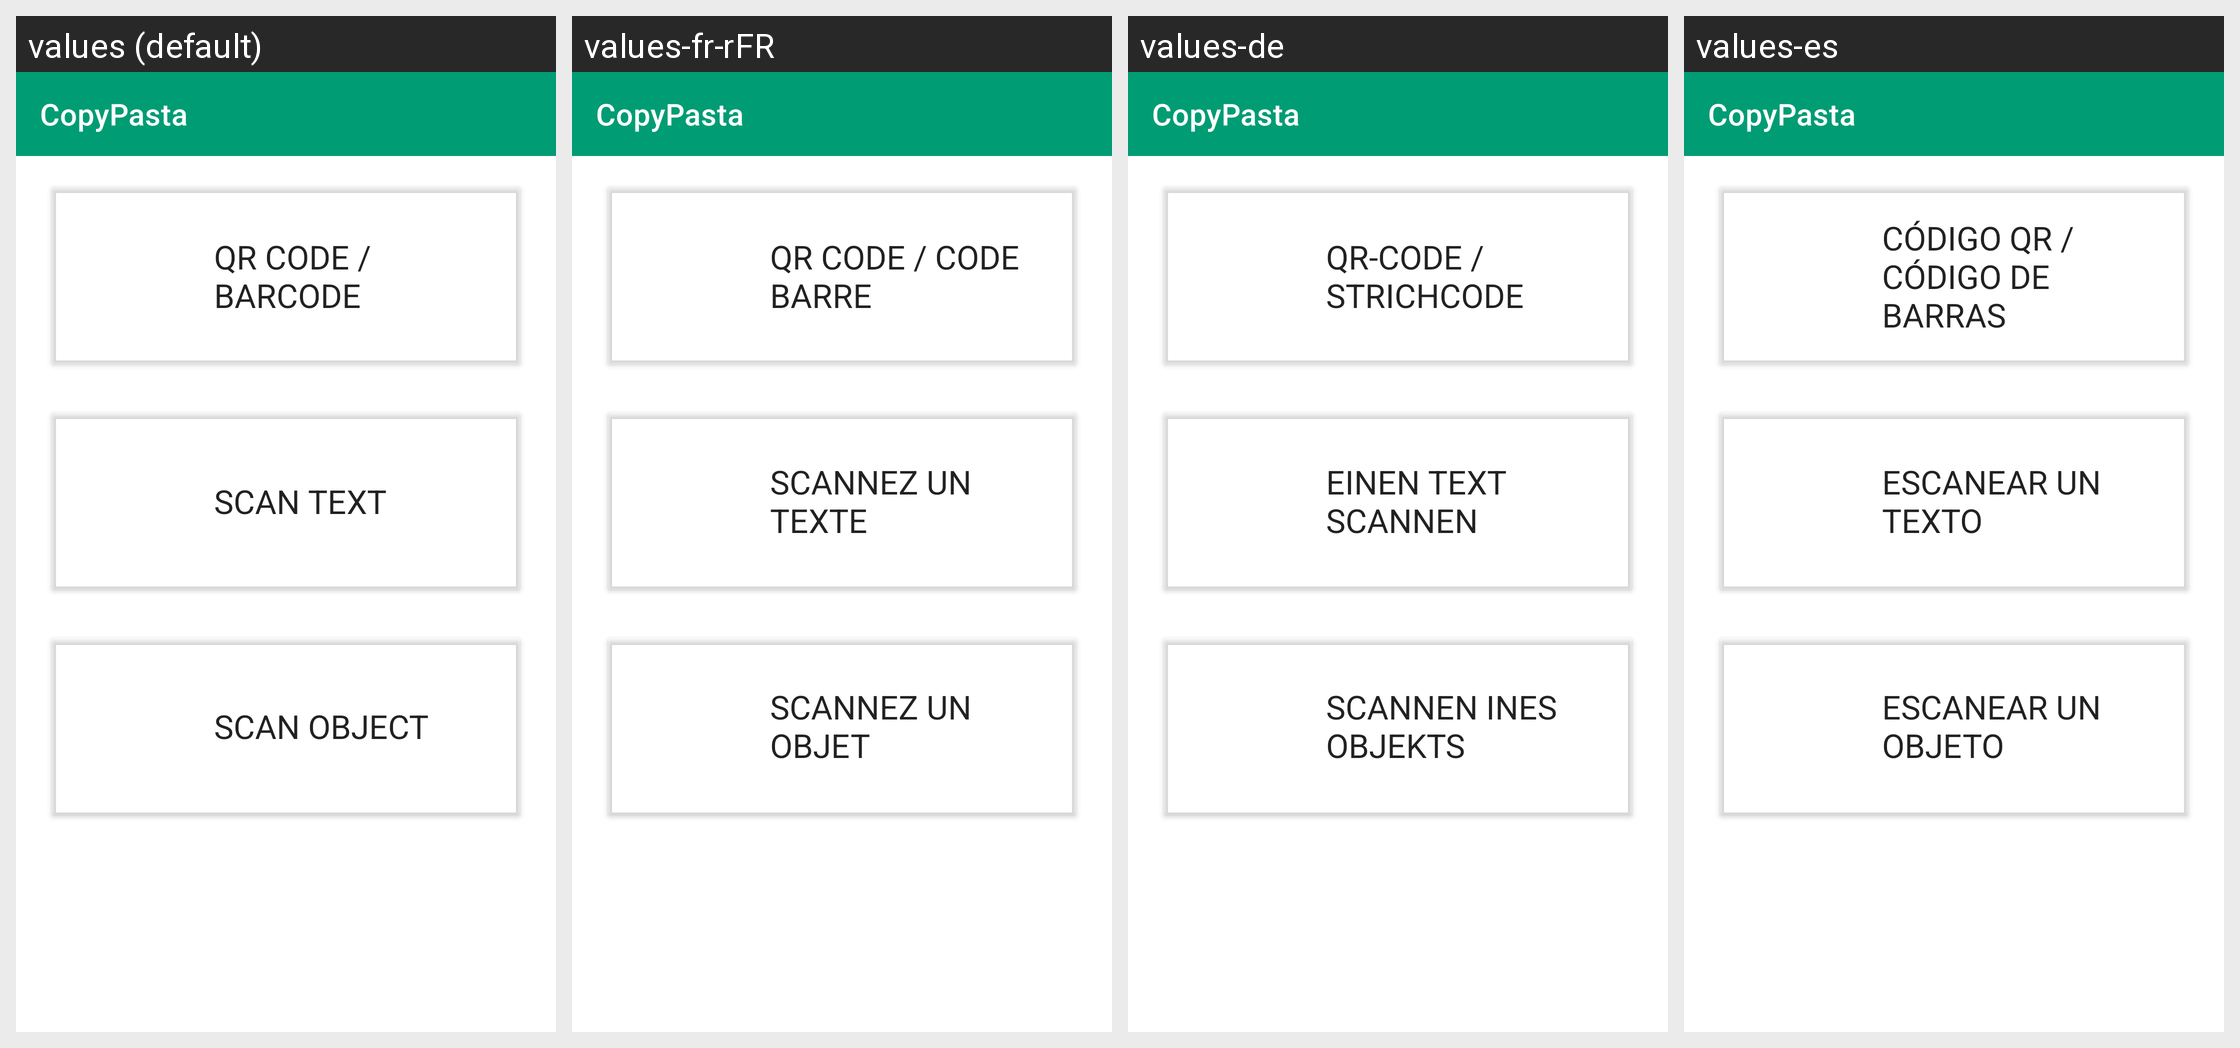

Locale-by-locale string values for the Android screen shown in this grid:
Android screen res/layout/activity_select_mode.xml rendered under 4 locales, left to right: values (default), values-fr-rFR, values-de, values-es. Device: Nexus 5 (rendered at 1080×1920; each locale shown at half size, 540×960, under a caption strip naming it); theme Theme.CopyPasta.
Strings drawn on this screen, with the default value and each locale's value (text and hints the layout hard-codes, and strings that could not be matched under every locale, appear in the picture but are not listed):

select_mode_barcode_button
  values: Qr code / Barcode
  values-fr-rFR: Qr code / Code barre
  values-de: QR-Code / Strichcode
  values-es: Código QR / Código de barras

select_mode_text_button
  values: Scan text
  values-fr-rFR: Scannez un texte
  values-de: Einen Text scannen
  values-es: Escanear un texto

select_mode_object_button
  values: Scan object
  values-fr-rFR: Scannez un objet
  values-de: Scannen ines Objekts
  values-es: Escanear un objeto

app_name
  values: CopyPasta
  values-fr-rFR: CopyPasta
  values-de: CopyPasta
  values-es: CopyPasta
